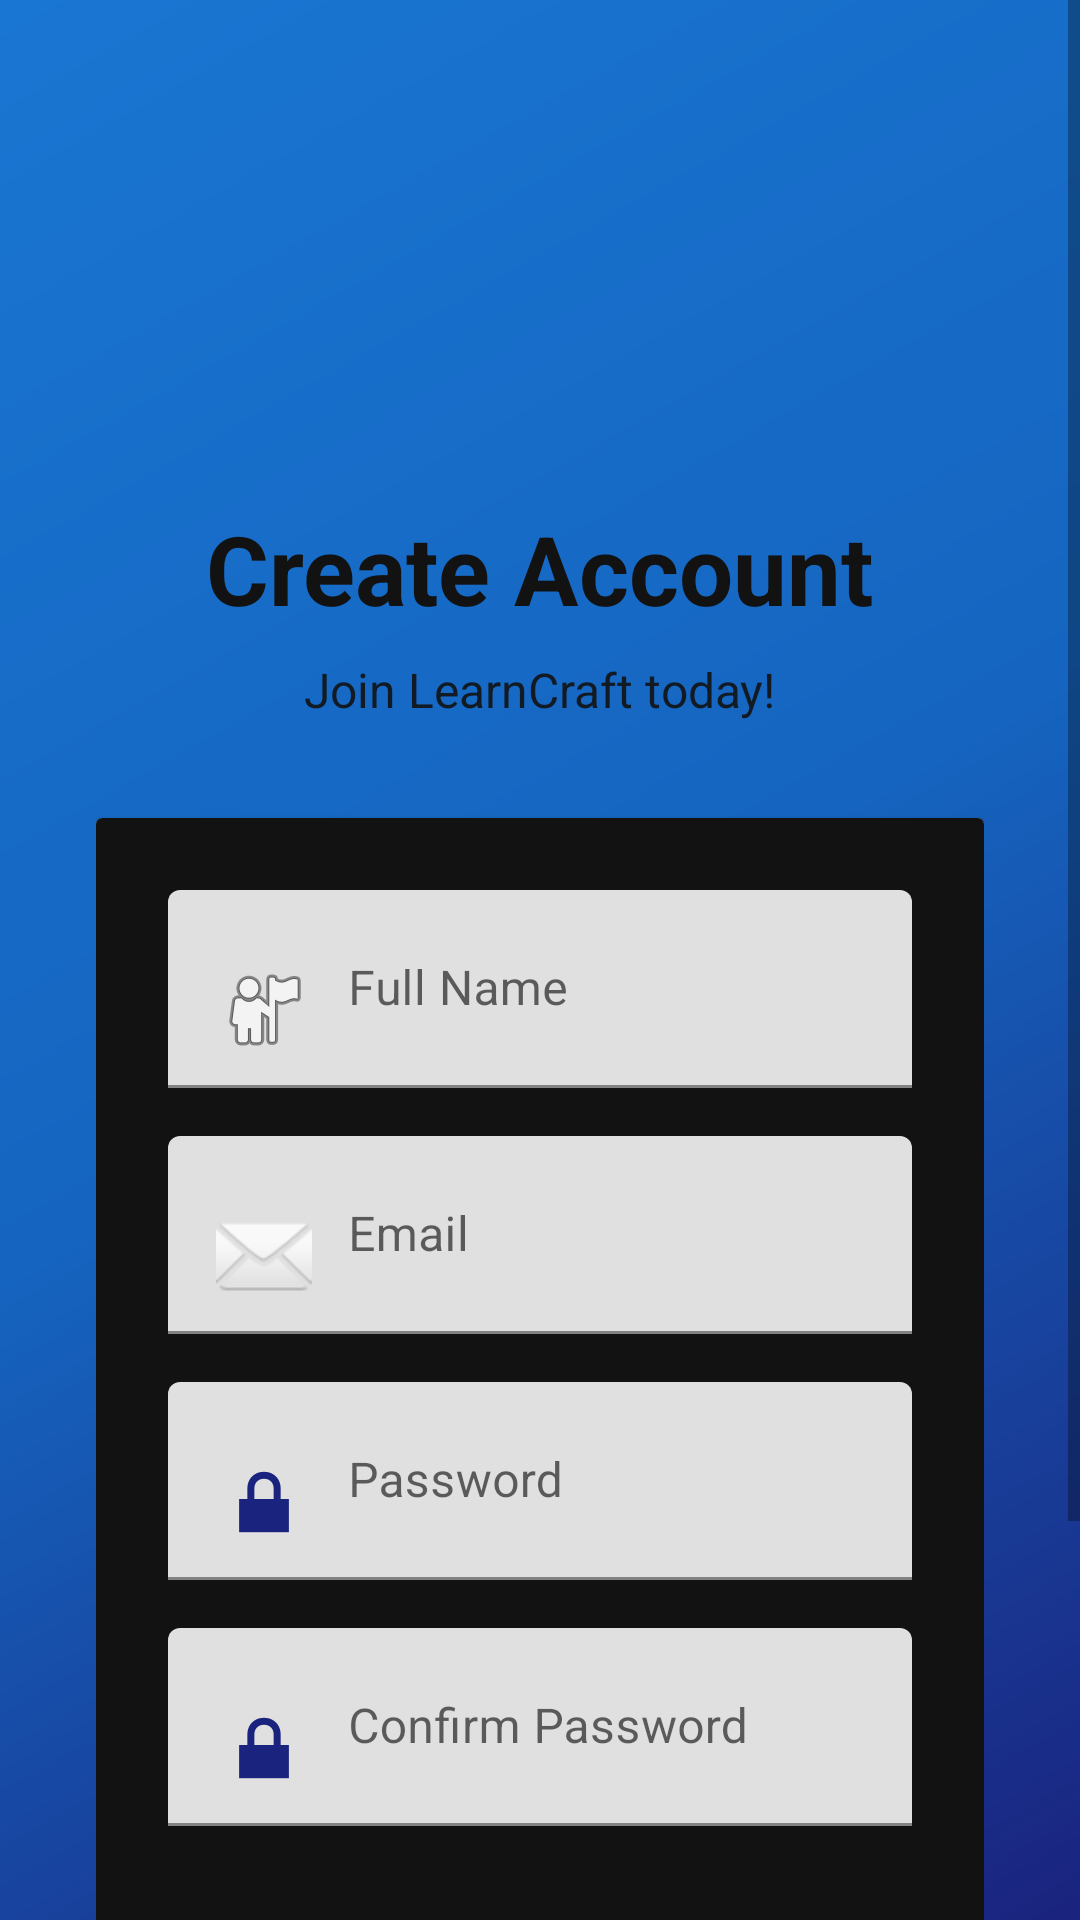

This screen was rendered from an Android layout file. Write that file and the resources it references.
<!-- AndroidManifest.xml: application theme Theme.LearnCraft -->
<!-- res/layout/activity_register.xml -->
<?xml version="1.0" encoding="utf-8"?>
<ScrollView xmlns:android="http://schemas.android.com/apk/res/android"
    xmlns:app="http://schemas.android.com/apk/res-auto"
    android:layout_width="match_parent"
    android:layout_height="match_parent"
    android:background="@drawable/background_gradient"
    android:fillViewport="true">

    <LinearLayout
        android:layout_width="match_parent"
        android:layout_height="wrap_content"
        android:orientation="vertical"
        android:padding="32dp"
        android:gravity="center">

        
        <ImageView
            android:layout_width="100dp"
            android:layout_height="100dp"
            android:src="@drawable/lcf_logo"
            android:layout_marginTop="20dp"
            android:layout_marginBottom="16dp"
            />

        
        <TextView
            android:layout_width="wrap_content"
            android:layout_height="wrap_content"
            android:text="Create Account"
            android:textSize="32sp"
            android:textStyle="bold"
            android:textColor="@color/white"
            android:layout_marginBottom="8dp"/>

        <TextView
            android:layout_width="wrap_content"
            android:layout_height="wrap_content"
            android:text="Join LearnCraft today!"
            android:textSize="16sp"
            android:textColor="@color/white"
            android:alpha="0.9"
            android:layout_marginBottom="32dp"/>

        
        <androidx.cardview.widget.CardView
            android:layout_width="match_parent"
            android:layout_height="wrap_content"
            android:layout_marginBottom="24dp"
            android:elevation="8dp"
            android:radius="16dp">

            <LinearLayout
                android:layout_width="match_parent"
                android:layout_height="wrap_content"
                android:orientation="vertical"
                android:padding="24dp"
                android:background="@color/white">

                
                <com.google.android.material.textfield.TextInputLayout
                    android:layout_width="match_parent"
                    android:layout_height="wrap_content"
                    android:layout_marginBottom="16dp"
                    android:hint="Full Name">

                    <com.google.android.material.textfield.TextInputEditText
                        android:id="@+id/etFullName"
                        android:layout_width="match_parent"
                        android:layout_height="wrap_content"
                        android:inputType="textPersonName"
                        android:drawableStart="@android:drawable/ic_menu_myplaces"
                        android:drawablePadding="12dp"/>

                </com.google.android.material.textfield.TextInputLayout>

                
                <com.google.android.material.textfield.TextInputLayout
                    android:layout_width="match_parent"
                    android:layout_height="wrap_content"
                    android:layout_marginBottom="16dp"
                    android:hint="Email">

                    <com.google.android.material.textfield.TextInputEditText
                        android:id="@+id/etEmail"
                        android:layout_width="match_parent"
                        android:layout_height="wrap_content"
                        android:inputType="textEmailAddress"
                        android:drawableStart="@android:drawable/ic_dialog_email"
                        android:drawablePadding="12dp"/>

                </com.google.android.material.textfield.TextInputLayout>

                
                <com.google.android.material.textfield.TextInputLayout
                    android:layout_width="match_parent"
                    android:layout_height="wrap_content"
                    android:layout_marginBottom="16dp"
                    android:hint="Password">

                    <com.google.android.material.textfield.TextInputEditText
                        android:id="@+id/etPassword"
                        android:layout_width="match_parent"
                        android:layout_height="wrap_content"
                        android:inputType="textPassword"
                        android:drawableStart="@android:drawable/ic_lock_lock"
                        android:drawablePadding="12dp"/>

                </com.google.android.material.textfield.TextInputLayout>

                
                <com.google.android.material.textfield.TextInputLayout
                    android:layout_width="match_parent"
                    android:layout_height="wrap_content"
                    android:layout_marginBottom="24dp"
                    android:hint="Confirm Password">

                    <com.google.android.material.textfield.TextInputEditText
                        android:id="@+id/etConfirmPassword"
                        android:layout_width="match_parent"
                        android:layout_height="wrap_content"
                        android:inputType="textPassword"
                        android:drawableStart="@android:drawable/ic_lock_lock"
                        android:drawablePadding="12dp"/>

                </com.google.android.material.textfield.TextInputLayout>

                
                <Button
                    android:id="@+id/btnRegister"
                    android:layout_width="match_parent"
                    android:layout_height="60dp"
                    android:text="Register"
                    android:textSize="16sp"
                    android:textStyle="bold"
                    android:textColor="@color/white"
                    android:background="@drawable/button_rounded"
                    android:layout_marginBottom="16dp"/>

                
                <LinearLayout
                    android:layout_width="match_parent"
                    android:layout_height="wrap_content"
                    android:gravity="center"
                    android:orientation="horizontal">

                    <TextView
                        android:layout_width="wrap_content"
                        android:layout_height="wrap_content"
                        android:text="Already have an account? "
                        android:textSize="14sp"
                        android:textColor="@color/text_secondary"/>

                    <TextView
                        android:id="@+id/tvLogin"
                        android:layout_width="wrap_content"
                        android:layout_height="wrap_content"
                        android:text="Login"
                        android:textSize="14sp"
                        android:textStyle="bold"
                        android:textColor="@color/accent_teal"
                        android:clickable="true"
                        android:focusable="true"/>

                </LinearLayout>

            </LinearLayout>

        </androidx.cardview.widget.CardView>

    </LinearLayout>

</ScrollView>
<!-- resources referenced by this layout -->
<resources>
  <color name="accent_teal">#00BCD4</color>
  <color name="text_secondary">#757575</color>
  <color name="white">#FFFFFF</color>
  <!-- drawable background_gradient (drawable) -->
  <?xml version="1.0" encoding="utf-8"?>
  <shape xmlns:android="http://schemas.android.com/apk/res/android">
      <gradient
          android:angle="135"
          android:startColor="#1A237E"
          android:centerColor="#1565C0"
          android:endColor="#1976D2"
          android:type="linear"
          android:dither="true" />
  </shape>
  <style name="Theme.LearnCraft" parent="Base.Theme.LearnCraft" />
  <style name="Base.Theme.LearnCraft" parent="Theme.MaterialComponents.Light.NoActionBar">
  
          
          <item name="android:windowSplashScreenBackground" tools:targetApi="31">
              @drawable/background_gradient
          </item>
  
          <item name="android:windowSplashScreenAnimatedIcon" tools:targetApi="31">
              @null
          </item>
  
          
          <item name="colorPrimary">@color/primary_blue</item>
          <item name="colorPrimaryVariant">@color/primary_blue</item>
          <item name="colorOnPrimary">@color/white</item>
  
          
          <item name="colorSecondary">@color/accent_teal</item>
          <item name="colorOnSecondary">@color/white</item>
  
          
          <item name="android:statusBarColor">@color/primary_blue</item>
          <item name="android:windowBackground">@color/background_light</item>
  
          
          <item name="android:textColorPrimary">@color/text_primary</item>
  
      </style>
  <color name="primary_blue">#1A237E</color>
  <color name="background_light">#F5F7FA</color>
  <color name="text_primary">#212121</color>
</resources>
